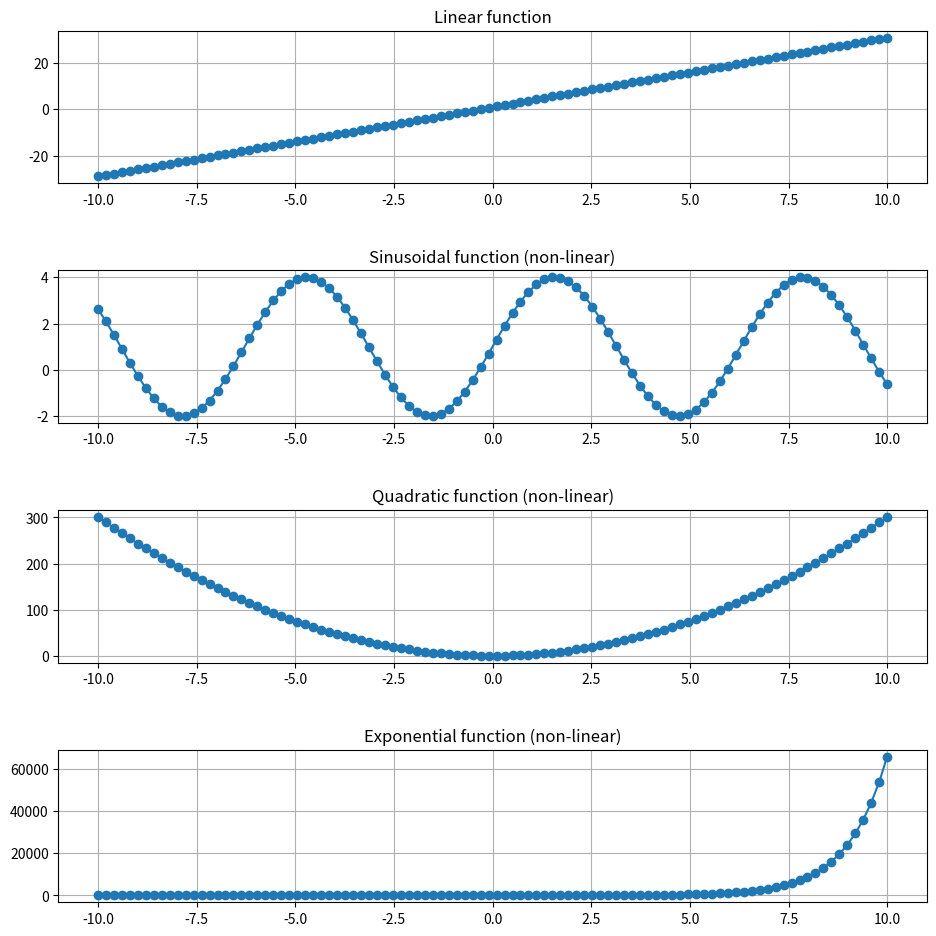
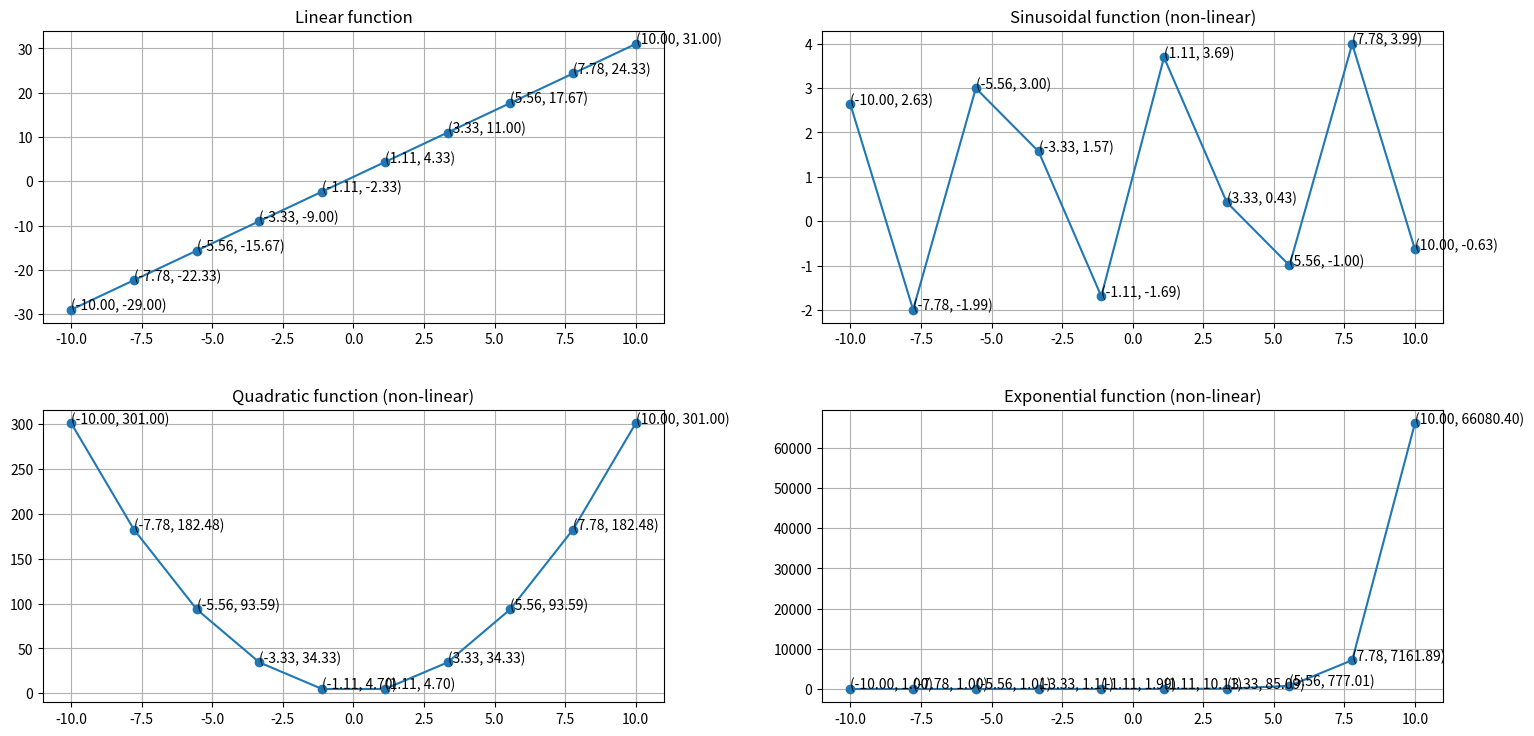

Write the Python code that produced these figures, in order.
import numpy as np
import matplotlib.pyplot as plt
import random
def linear_func(a, b, x):
    return a * x + b

def sin_func(a, b, x):
    return a * np.sin(x) + b

def quadratic_func(a, b, x):
    return a * x**2 + b

def exponential_func(a, b, x):
    return a * np.exp(x) + b
a = random.randint(1, 5)
b = random.randint(1, 5)
x = np.linspace(-10, 10, 100)

print("a = ", a , "b = ", b)
y_linear = linear_func(a, b, x)
y_sin = sin_func(a, b, x)
y_quadratic = quadratic_func(a, b, x)
y_exponential = exponential_func(a, b, x)

plt.figure(figsize=(10, 10))

plt.subplot(4, 1, 1)
plt.plot(x, y_linear, marker='o')
plt.title('Linear function')
plt.grid()

plt.subplot(4, 1, 2)
plt.plot(x, y_sin, marker='o')
plt.title('Sinusoidal function (non-linear)')
plt.grid()

plt.subplot(4, 1, 3)
plt.plot(x, y_quadratic, marker='o')
plt.title('Quadratic function (non-linear)')
plt.grid()

plt.subplot(4, 1, 4)
plt.plot(x, y_exponential, marker='o')
plt.title('Exponential function (non-linear)')
plt.grid()

plt.tight_layout(pad=3.0)
plt.show()

x = np.linspace(-10, 10, 10)

y_linear = linear_func(a, b, x)
y_sin = sin_func(a, b, x)
y_quadratic = quadratic_func(a, b, x)
y_exponential = exponential_func(a, b, x)

plt.figure(figsize=(16, 8))

plt.subplot(2, 2, 1)
plt.plot(x, y_linear, marker='o')
for i, j in zip(x, y_linear):
    plt.annotate(f'({i:.2f}, {j:.2f})', (i, j))
plt.title('Linear function')
plt.grid()

plt.subplot(2, 2, 2)
plt.plot(x, y_sin, marker='o')
for i, j in zip(x, y_sin):
    plt.annotate(f'({i:.2f}, {j:.2f})', (i, j))
plt.title('Sinusoidal function (non-linear)')
plt.grid()

plt.subplot(2, 2, 3)
plt.plot(x, y_quadratic, marker='o')
for i, j in zip(x, y_quadratic):
    plt.annotate(f'({i:.2f}, {j:.2f})', (i, j))
plt.title('Quadratic function (non-linear)')
plt.grid()

plt.subplot(2, 2, 4)
plt.plot(x, y_exponential, marker='o')
for i, j in zip(x, y_exponential):
    plt.annotate(f'({i:.2f}, {j:.2f})', (i, j))
plt.title('Exponential function (non-linear)')
plt.grid()

plt.tight_layout(pad=3.0)
plt.show()